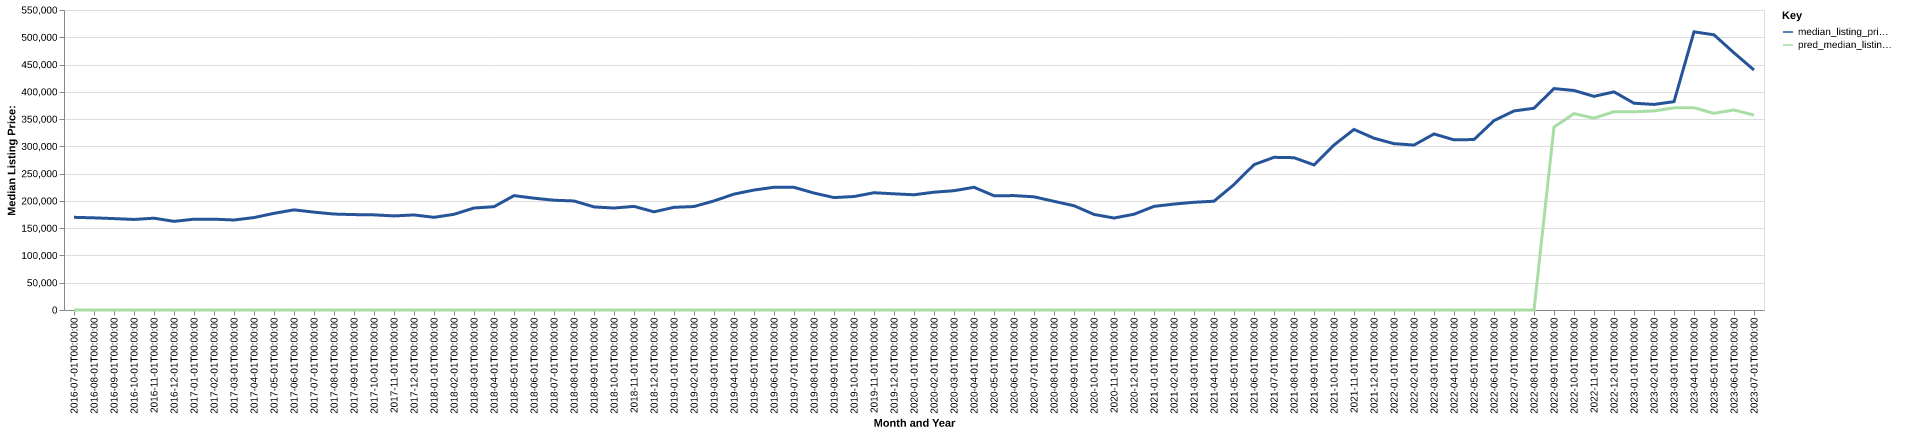

Data behind this chart, as committed beside it:
date, time_idx, median_listing_price, thirty_year_interest_rate_five, month, county_name, active_listing_count, median_days_on_market, pred_median_listing_price, month_year
2016-07-01, 0, 169900, 3.72, 7, uintah, ut, 375.0, 98.0, 0, Jul-2016
2016-08-01, 1, 168950, 3.73, 8, uintah, ut, 359.0, 102.0, 0, Aug-2016
2016-09-01, 2, 167575, 3.66, 9, uintah, ut, 331.0, 106.0, 0, Sep-2016
2016-10-01, 3, 166000, 3.64, 10, uintah, ut, 305.0, 95.0, 0, Oct-2016
2016-11-01, 4, 168325, 3.66, 11, uintah, ut, 286.0, 103.0, 0, Nov-2016
2016-12-01, 5, 162500, 3.48, 12, uintah, ut, 276.0, 103.0, 0, Dec-2016
2017-01-01, 6, 166500, 3.45, 1, uintah, ut, 258.0, 105.0, 0, Jan-2017
2017-02-01, 7, 166500, 3.5, 2, uintah, ut, 261.0, 94.0, 0, Feb-2017
2017-03-01, 8, 165000, 3.52, 3, uintah, ut, 274.0, 70.0, 0, Mar-2017
2017-04-01, 9, 169450, 4.03, 4, uintah, ut, 292.0, 68.0, 0, Apr-2017
2017-05-01, 10, 177250, 4.32, 5, uintah, ut, 289.0, 72.0, 0, May-2017
2017-06-01, 11, 183600, 4.2, 6, uintah, ut, 309.0, 74.0, 0, Jun-2017
2017-07-01, 12, 179400, 4.19, 7, uintah, ut, 334.0, 78.0, 0, Jul-2017
2017-08-01, 13, 175900, 4.3, 8, uintah, ut, 340.0, 76.0, 0, Aug-2017
2017-09-01, 14, 174900, 4.1, 9, uintah, ut, 323.0, 87.0, 0, Sep-2017
2017-10-01, 15, 174425, 4.05, 10, uintah, ut, 311.0, 94.0, 0, Oct-2017
2017-11-01, 16, 172500, 3.94, 11, uintah, ut, 303.0, 100.0, 0, Nov-2017
2017-12-01, 17, 174300, 4.03, 12, uintah, ut, 269.0, 103.0, 0, Dec-2017
2018-01-01, 18, 169900, 3.93, 1, uintah, ut, 258.0, 98.0, 0, Jan-2018
2018-02-01, 19, 175450, 3.83, 2, uintah, ut, 250.0, 101.0, 0, Feb-2018
2018-03-01, 20, 187000, 3.94, 3, uintah, ut, 232.0, 93.0, 0, Mar-2018
2018-04-01, 21, 189400, 3.95, 4, uintah, ut, 241.0, 76.0, 0, Apr-2018
2018-05-01, 22, 209650, 3.99, 5, uintah, ut, 246.0, 67.0, 0, May-2018
2018-06-01, 23, 205000, 4.15, 6, uintah, ut, 271.0, 65.0, 0, Jun-2018
2018-07-01, 24, 201225, 4.4, 7, uintah, ut, 283.0, 69.0, 0, Jul-2018
2018-08-01, 25, 199900, 4.46, 8, uintah, ut, 296.0, 73.0, 0, Aug-2018
2018-09-01, 26, 189000, 4.58, 9, uintah, ut, 282.0, 74.0, 0, Sep-2018
2018-10-01, 27, 186950, 4.66, 10, uintah, ut, 301.0, 74.0, 0, Oct-2018
2018-11-01, 28, 189950, 4.62, 11, uintah, ut, 293.0, 88.0, 0, Nov-2018
2018-12-01, 29, 180000, 4.54, 12, uintah, ut, 274.0, 100.0, 0, Dec-2018
2019-01-01, 30, 188250, 4.6, 1, uintah, ut, 262.0, 116.0, 0, Jan-2019
2019-02-01, 31, 189675, 4.72, 2, uintah, ut, 240.0, 121.0, 0, Feb-2019
2019-03-01, 32, 199979, 4.9, 3, uintah, ut, 225.0, 104.0, 0, Mar-2019
2019-04-01, 33, 212475, 4.94, 4, uintah, ut, 227.0, 82.0, 0, Apr-2019
2019-05-01, 34, 219925, 4.75, 5, uintah, ut, 255.0, 56.0, 0, May-2019
2019-06-01, 35, 225000, 4.51, 6, uintah, ut, 267.0, 63.0, 0, Jun-2019
2019-07-01, 36, 224925, 4.41, 7, uintah, ut, 271.0, 71.0, 0, Jul-2019
2019-08-01, 37, 214391, 4.41, 8, uintah, ut, 267.0, 76.0, 0, Aug-2019
2019-09-01, 38, 206127, 4.2, 9, uintah, ut, 260.0, 79.0, 0, Sep-2019
2019-10-01, 39, 208018, 4.14, 10, uintah, ut, 239.0, 83.0, 0, Oct-2019
2019-11-01, 40, 215000, 3.84, 11, uintah, ut, 215.0, 88.0, 0, Nov-2019
2019-12-01, 41, 213000, 3.81, 12, uintah, ut, 200.0, 96.0, 0, Dec-2019
2020-01-01, 42, 211250, 3.75, 1, uintah, ut, 197.0, 102.0, 0, Jan-2020
2020-02-01, 43, 216000, 3.73, 2, uintah, ut, 202.0, 96.0, 0, Feb-2020
2020-03-01, 44, 218700, 3.78, 3, uintah, ut, 171.0, 66.0, 0, Mar-2020
2020-04-01, 45, 225000, 3.75, 4, uintah, ut, 181.0, 63.0, 0, Apr-2020
2020-05-01, 46, 209500, 3.74, 5, uintah, ut, 201.0, 60.0, 0, May-2020
2020-06-01, 47, 209725, 3.72, 6, uintah, ut, 196.0, 65.0, 0, Jun-2020
2020-07-01, 48, 207500, 3.49, 7, uintah, ut, 181.0, 77.0, 0, Jul-2020
2020-08-01, 49, 199250, 3.65, 8, uintah, ut, 161.0, 81.0, 0, Aug-2020
2020-09-01, 50, 191175, 3.33, 9, uintah, ut, 162.0, 81.0, 0, Sep-2020
2020-10-01, 51, 175250, 3.28, 10, uintah, ut, 164.0, 69.0, 0, Oct-2020
2020-11-01, 52, 168625, 3.21, 11, uintah, ut, 129.0, 74.0, 0, Nov-2020
2020-12-01, 53, 175575, 3.07, 12, uintah, ut, 119.0, 73.0, 0, Dec-2020
2021-01-01, 54, 189950, 2.99, 1, uintah, ut, 110.0, 76.0, 0, Jan-2021
2021-02-01, 55, 194200, 2.93, 2, uintah, ut, 109.0, 59.0, 0, Feb-2021
2021-03-01, 56, 197500, 2.88, 3, uintah, ut, 85.0, 42.0, 0, Mar-2021
2021-04-01, 57, 199450, 2.84, 4, uintah, ut, 86.0, 35.0, 0, Apr-2021
2021-05-01, 58, 229950, 2.71, 5, uintah, ut, 74.0, 31.0, 0, May-2021
2021-06-01, 59, 266475, 2.79, 6, uintah, ut, 65.0, 39.0, 0, Jun-2021
... 25 more rows
